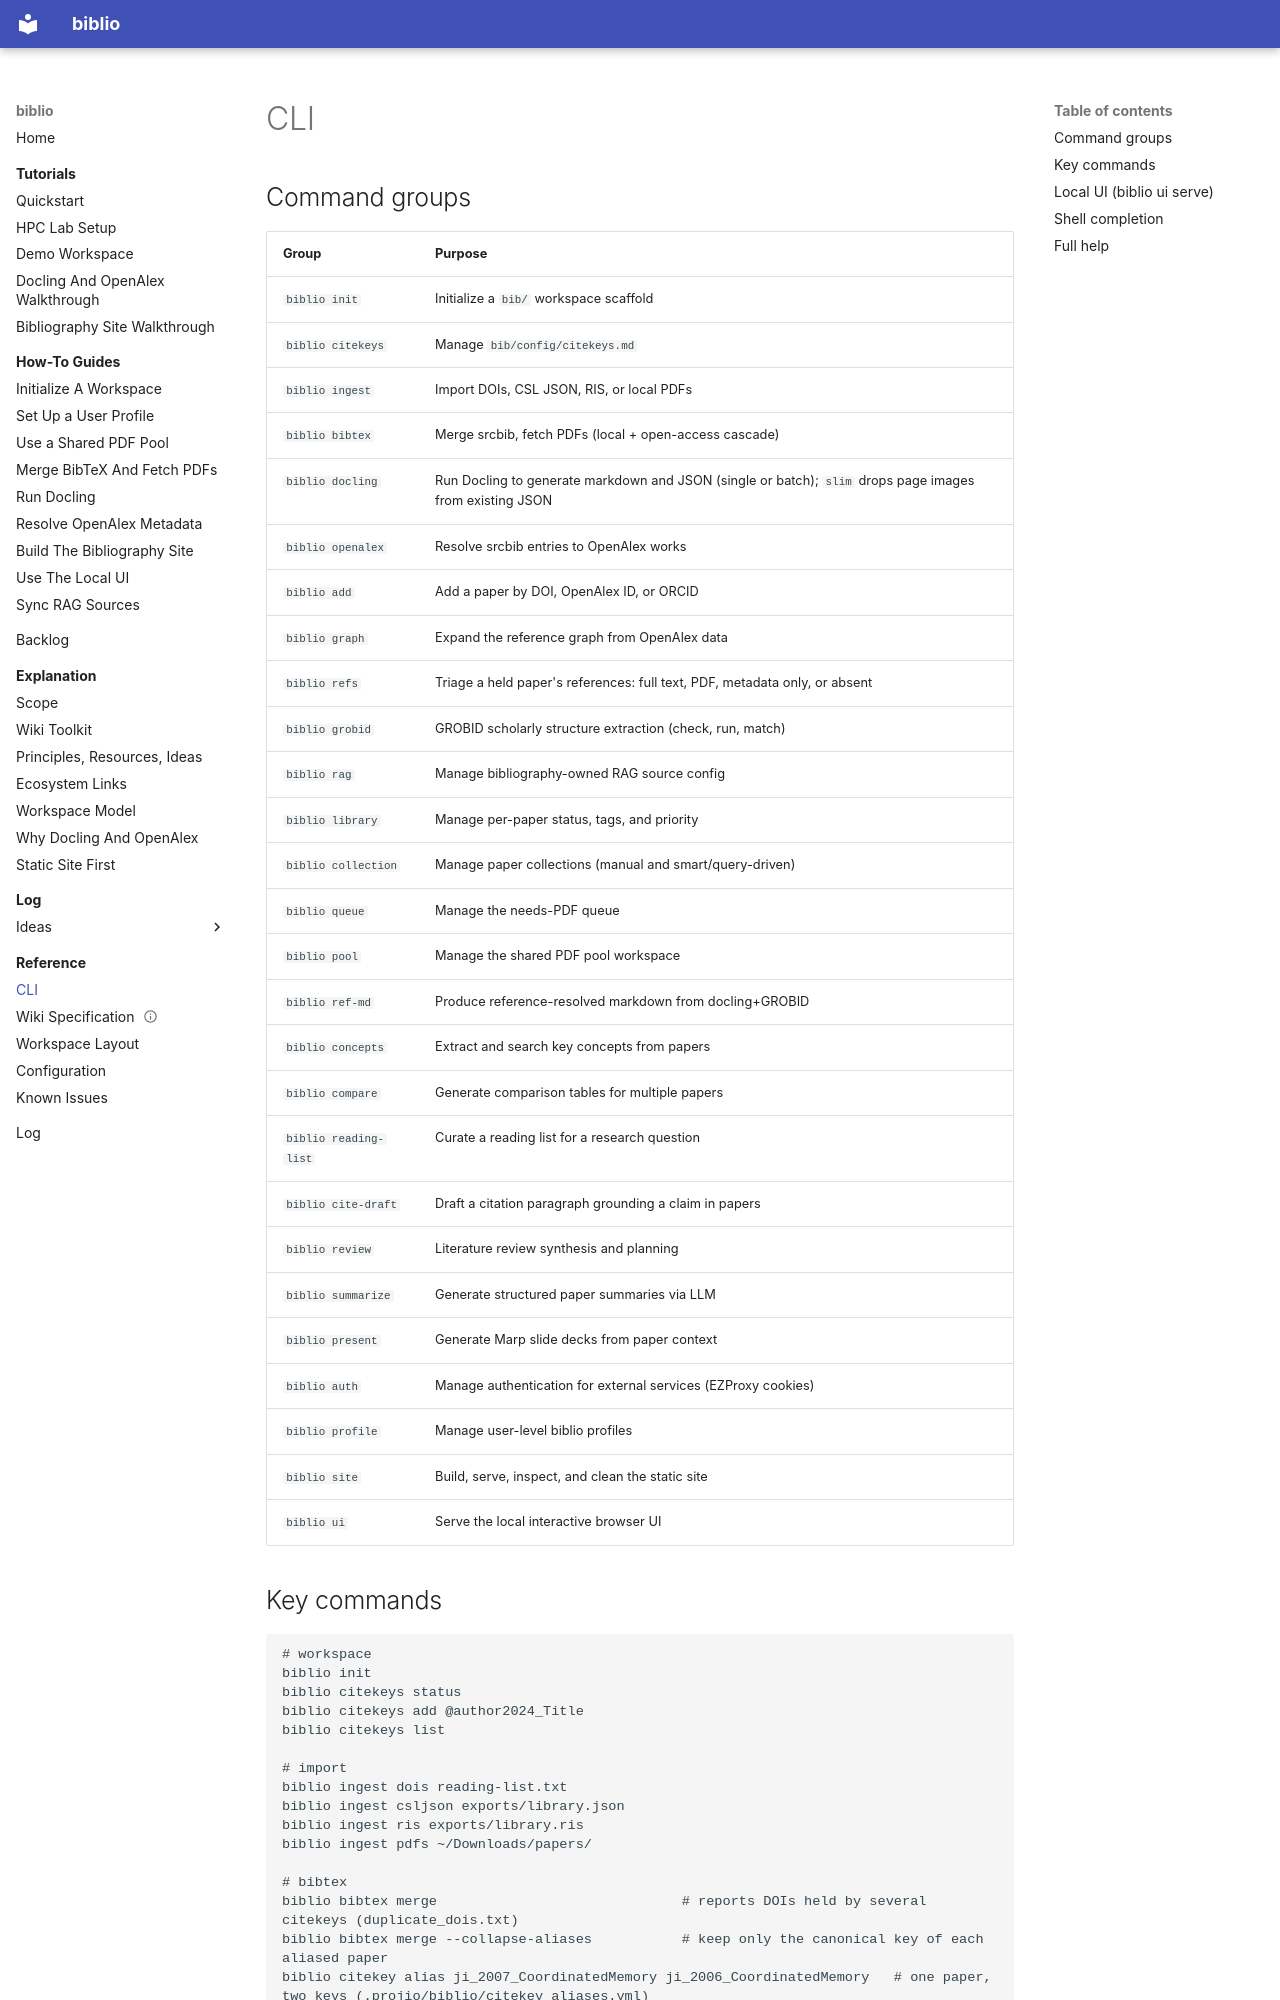

repository: arashshahidi1997/biblio · page: reference/cli/index.html · generator: mkdocs

# CLI

## Command groups

| Group | Purpose |
|-------|---------|
| `biblio init` | Initialize a `bib/` workspace scaffold |
| `biblio citekeys` | Manage `bib/config/citekeys.md` |
| `biblio ingest` | Import DOIs, CSL JSON, RIS, or local PDFs |
| `biblio bibtex` | Merge srcbib, fetch PDFs (local + open-access cascade) |
| `biblio docling` | Run Docling to generate markdown and JSON (single or batch); `slim` drops page images from existing JSON |
| `biblio openalex` | Resolve srcbib entries to OpenAlex works |
| `biblio add` | Add a paper by DOI, OpenAlex ID, or ORCID |
| `biblio graph` | Expand the reference graph from OpenAlex data |
| `biblio refs` | Triage a held paper's references: full text, PDF, metadata only, or absent |
| `biblio grobid` | GROBID scholarly structure extraction (check, run, match) |
| `biblio rag` | Manage bibliography-owned RAG source config |
| `biblio library` | Manage per-paper status, tags, and priority |
| `biblio collection` | Manage paper collections (manual and smart/query-driven) |
| `biblio queue` | Manage the needs-PDF queue |
| `biblio pool` | Manage the shared PDF pool workspace |
| `biblio ref-md` | Produce reference-resolved markdown from docling+GROBID |
| `biblio concepts` | Extract and search key concepts from papers |
| `biblio compare` | Generate comparison tables for multiple papers |
| `biblio reading-list` | Curate a reading list for a research question |
| `biblio cite-draft` | Draft a citation paragraph grounding a claim in papers |
| `biblio review` | Literature review synthesis and planning |
| `biblio summarize` | Generate structured paper summaries via LLM |
| `biblio present` | Generate Marp slide decks from paper context |
| `biblio auth` | Manage authentication for external services (EZProxy cookies) |
| `biblio profile` | Manage user-level biblio profiles |
| `biblio site` | Build, serve, inspect, and clean the static site |
| `biblio ui` | Serve the local interactive browser UI |
